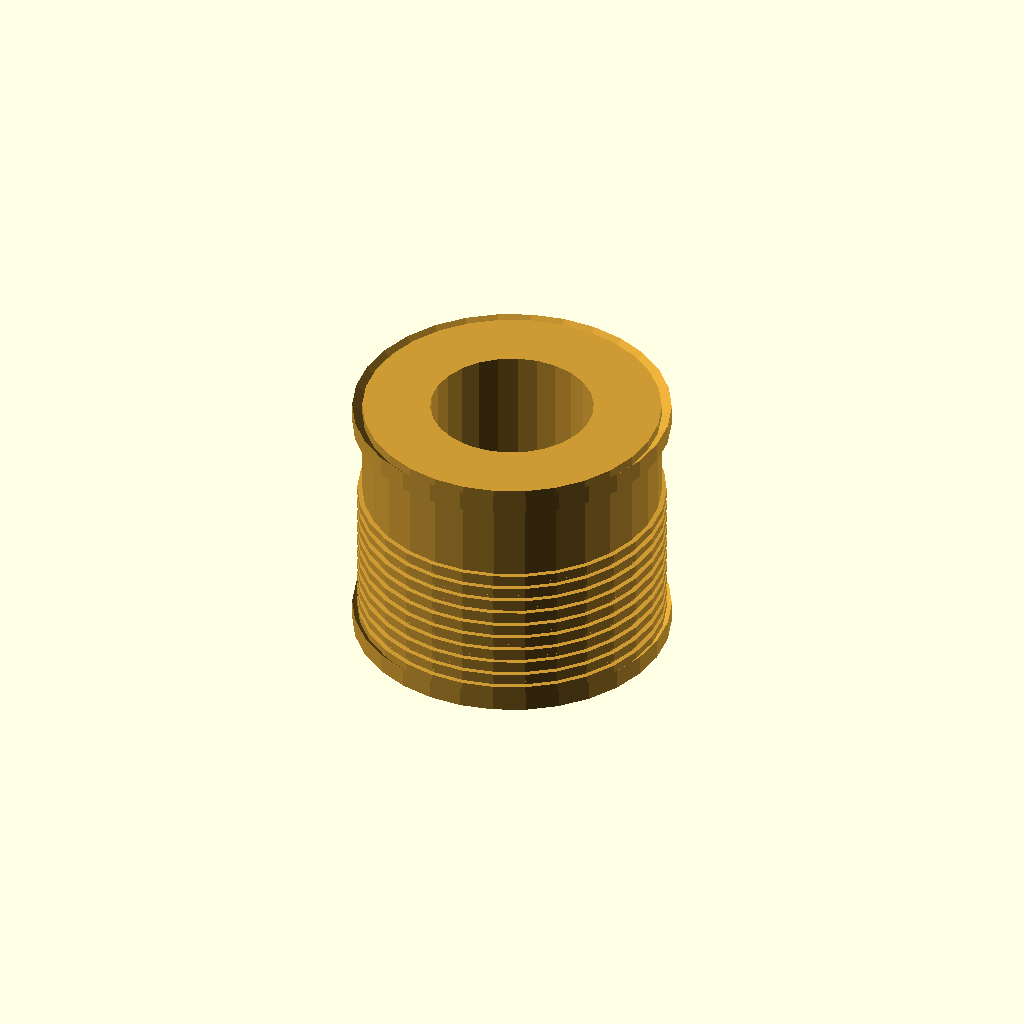
Cell 1: rendered with the file's own defaults.
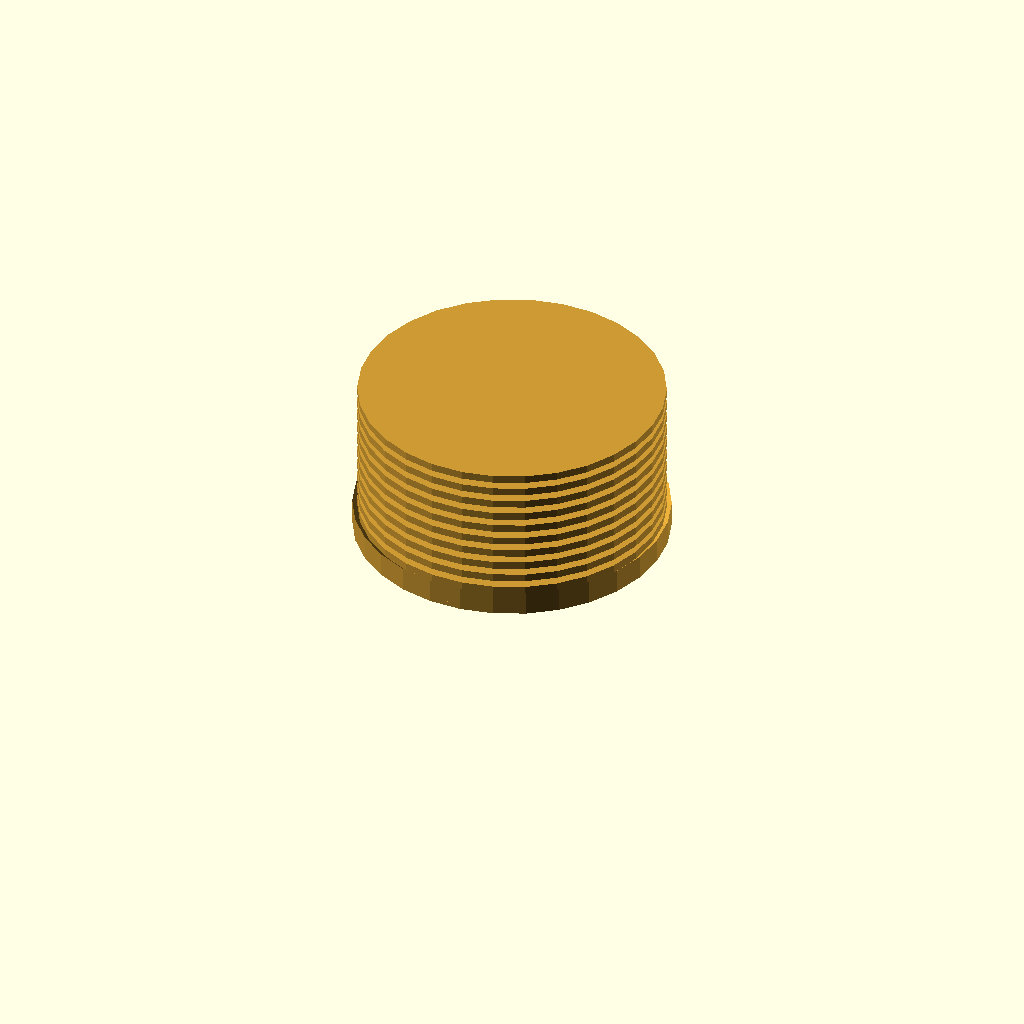
Cell 2 — length_mm set to 0.5, the other parameters unchanged.
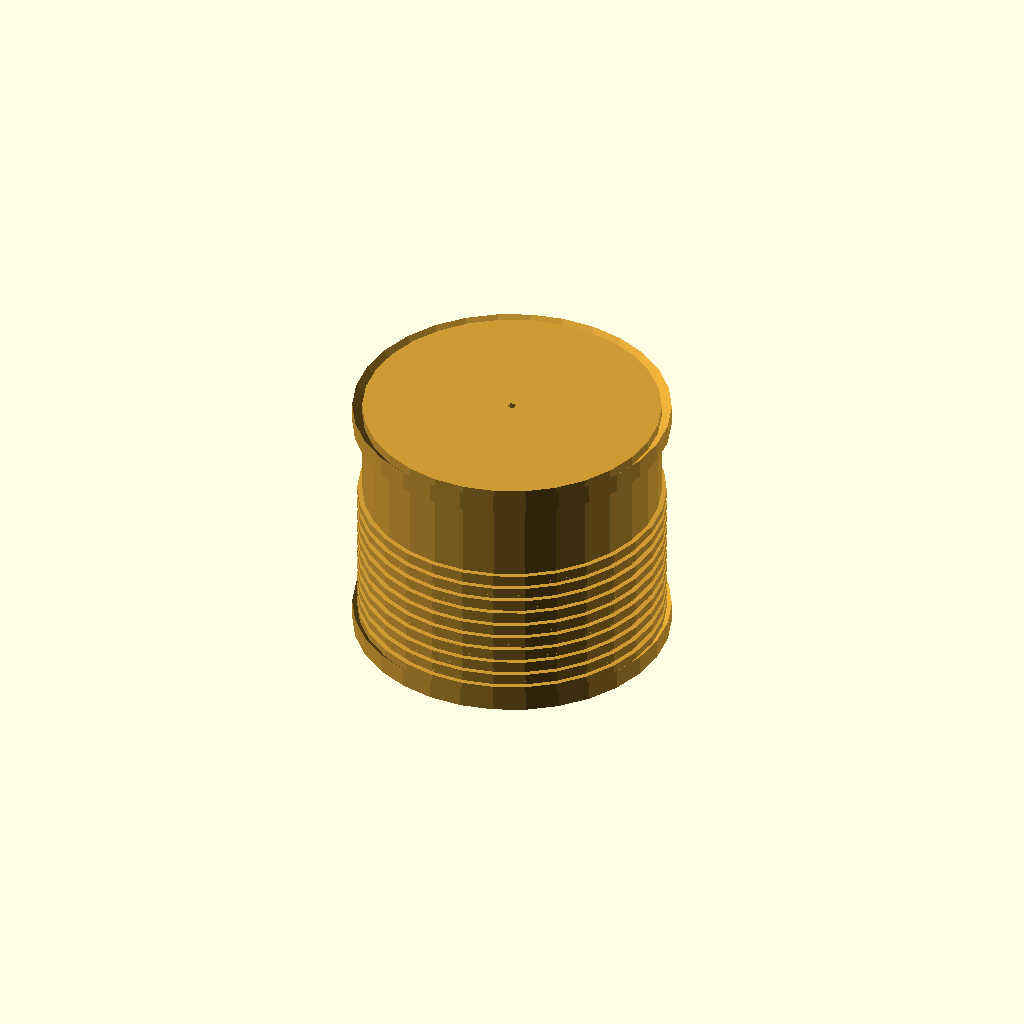
Cell 3: the same model with screw_diameter_mm = 0.5.
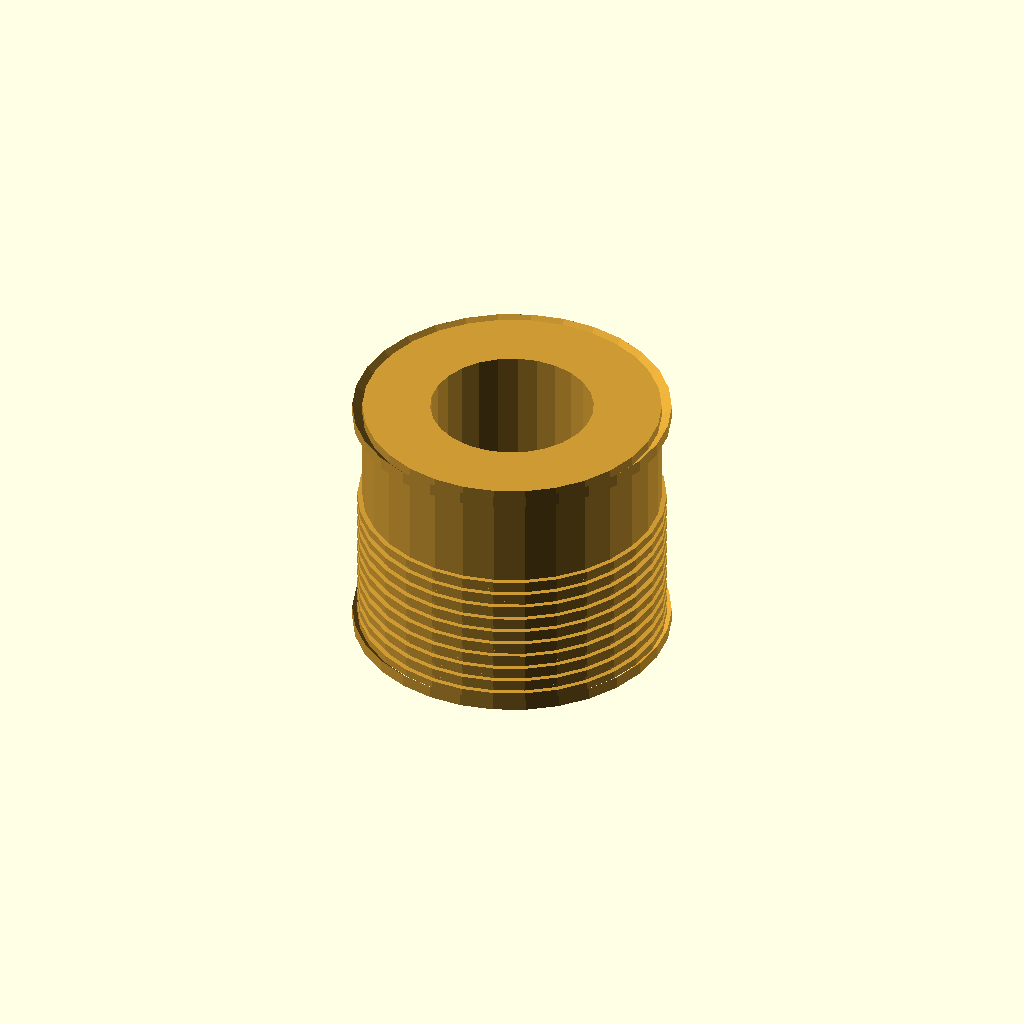
Cell 4: lead_in_chamfer_mm = 0.25 (everything else at default).
All cells are drawn from one camera (rotation 55°, 0°, 25°, orthographic, colour scheme Cornfield), so only the parameter changes between them.
The OpenSCAD source (results/nopscadlib/ablations/no_multiview/scad/insert__M16x30.scad):
// Parameters
outer_diameter_mm = 30; //[15:60:0.5]
length_mm = 25; //[12.5:50:0.5]
screw_diameter_mm = 16; //[8:32:0.5]
internal_thread_pitch_mm = 2; //[1:4:0.25]
lead_in_chamfer_mm = 1; //[0.5:3:0.25]
knurl_depth_mm = 0.5; //[0.2:1.5:0.1]
knurl_pitch_mm = 1.5; //[0.8:3:0.1]
knurl_ring_thickness_mm = 0.8; //[0.4:2:0.1]
knurl_ring_count = 10; //[4:24:1]
bore_clearance_mm = 0.4; //[0.1:1:0.05]
overlap_mm = 1; //[0.5:2:0.1]

// Threaded Insert - complete geometry
module threaded_insert() {
  color([0.8, 0.6, 0.2]) { // Brass color
    difference() {
      union() {
        // Main body
        cylinder(r=outer_diameter_mm/2, h=length_mm, center=true);
        
        // Knurl rings
        for (i = [0:knurl_ring_count-1]) {
          translate([0, 0, -length_mm/2 + lead_in_chamfer_mm + knurl_pitch_mm*i])
            cylinder(r=outer_diameter_mm/2 + knurl_depth_mm, h=knurl_ring_thickness_mm, center=true);
        }
        
        // Lead-in chamfers
        translate([0, 0, length_mm/2 - lead_in_chamfer_mm - overlap_mm])
          rotate_extrude() polygon(points=[
            [0, 0],
            [outer_diameter_mm/2 + overlap_mm, 0],
            [outer_diameter_mm/2 + overlap_mm, lead_in_chamfer_mm + overlap_mm],
            [outer_diameter_mm/2 - lead_in_chamfer_mm, 0]
          ]);
        
        translate([0, 0, -length_mm/2 - overlap_mm])
          rotate_extrude() polygon(points=[
            [0, 0],
            [outer_diameter_mm/2 + overlap_mm, 0],
            [outer_diameter_mm/2 + overlap_mm, lead_in_chamfer_mm + overlap_mm],
            [outer_diameter_mm/2 - lead_in_chamfer_mm, 0]
          ]);
      }
      
      // Internal bore for M16 thread
      cylinder(r=(screw_diameter_mm + bore_clearance_mm)/2, h=length_mm + 2*overlap_mm, center=true);
    }
  }
}

// Assembly
module assembly() {
  threaded_insert();
}

assembly();
Customizer parameters (derived from the source; name, type, default, range or options):
outer_diameter_mm: number, default 30, range 0.5 to 15, step 60
length_mm: number, default 25, range 0.5 to 12.5, step 50
screw_diameter_mm: number, default 16, range 0.5 to 8, step 32
internal_thread_pitch_mm: number, default 2, range 0.25 to 1, step 4
lead_in_chamfer_mm: number, default 1, range 0.25 to 0.5, step 3
knurl_depth_mm: number, default 0.5, range 0.1 to 0.2, step 1.5
knurl_pitch_mm: number, default 1.5, range 0.1 to 0.8, step 3
knurl_ring_thickness_mm: number, default 0.8, range 0.1 to 0.4, step 2
knurl_ring_count: number, default 10, range 1 to 4, step 24
bore_clearance_mm: number, default 0.4, range 0.05 to 0.1, step 1
overlap_mm: number, default 1, range 0.1 to 0.5, step 2
